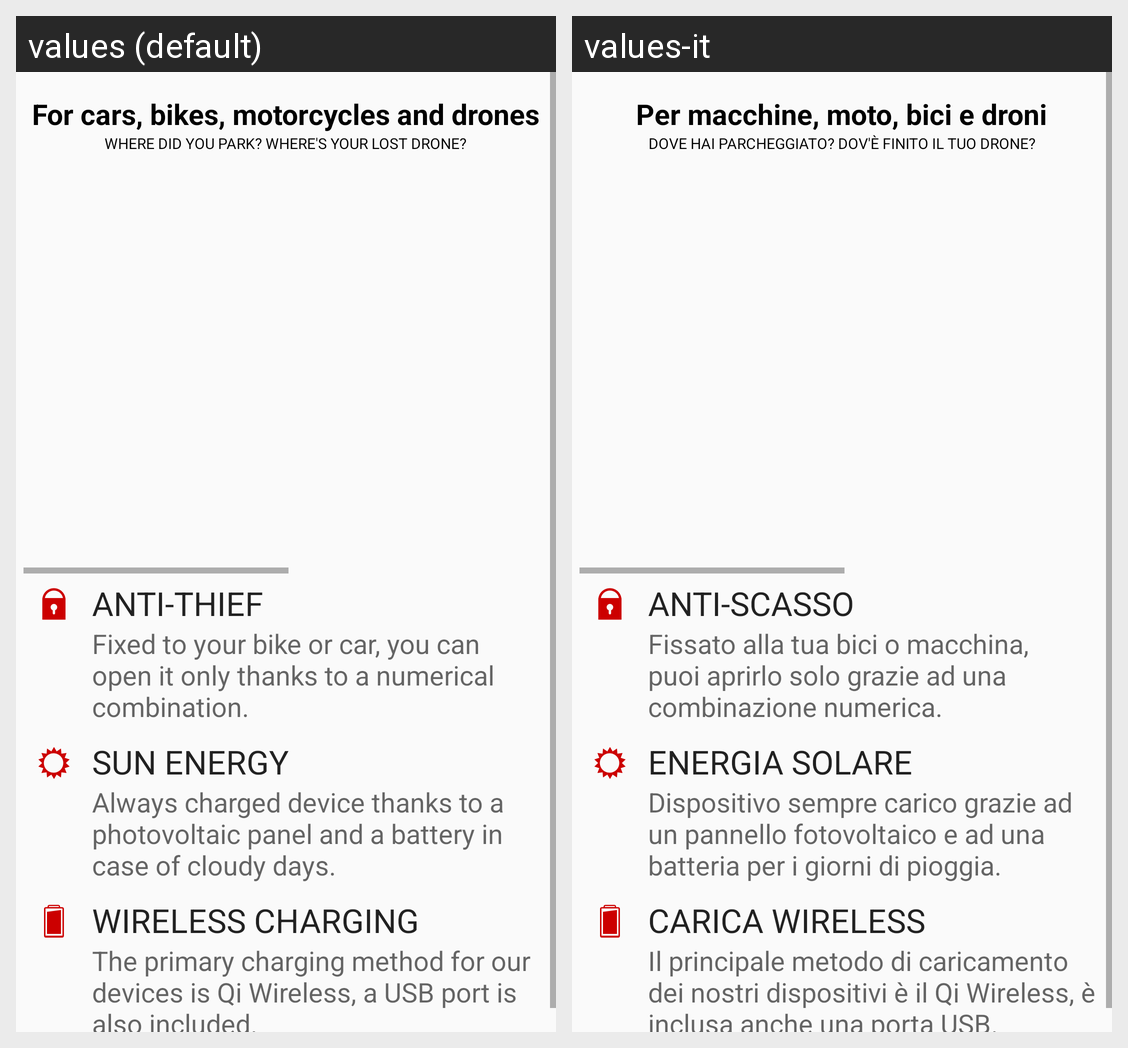

The Android screen above is rendered under two locales of the same app. Produce the string resources it draws, with the default and per-locale values.
Android screen res/layout/fragment_for_veicle.xml rendered under 2 locales, left to right: values (default), values-it. Device: Nexus 5 (rendered at 1080×1920; each locale shown at half size, 540×960, under a caption strip naming it); theme AppTheme.
Strings drawn on this screen, with the default value and each locale's value (text and hints the layout hard-codes, and strings that could not be matched under every locale, appear in the picture but are not listed):

forveicle_title
  values: For cars, bikes, motorcycles and drones
  values-it: Per macchine, moto, bici e droni

forveicle_desc
  values: WHERE DID YOU PARK? WHERE'S YOUR LOST DRONE?
  values-it: DOVE HAI PARCHEGGIATO? DOV'È FINITO IL TUO DRONE?

forveicle_at_title
  values: ANTI-THIEF
  values-it: ANTI-SCASSO

forveicle_at_desc
  values: Fixed to your bike or car, you can open it only thanks to a numerical combination.
  values-it: Fissato alla tua bici o macchina, puoi aprirlo solo grazie ad una combinazione numerica.

forveicle_se_title
  values: SUN ENERGY
  values-it: ENERGIA SOLARE

forveicle_se_desc
  values: Always charged device thanks to a photovoltaic panel and a battery in case of cloudy days.
  values-it: Dispositivo sempre carico grazie ad un pannello fotovoltaico e ad una batteria per i giorni di pioggia.

businesscard_wc_title
  values: WIRELESS CHARGING
  values-it: CARICA WIRELESS

businesscard_wc_desc
  values: The primary charging method for our devices is Qi Wireless, a USB port is also included.
  values-it: Il principale metodo di caricamento dei nostri dispositivi è il Qi Wireless, è inclusa anche una porta USB.
